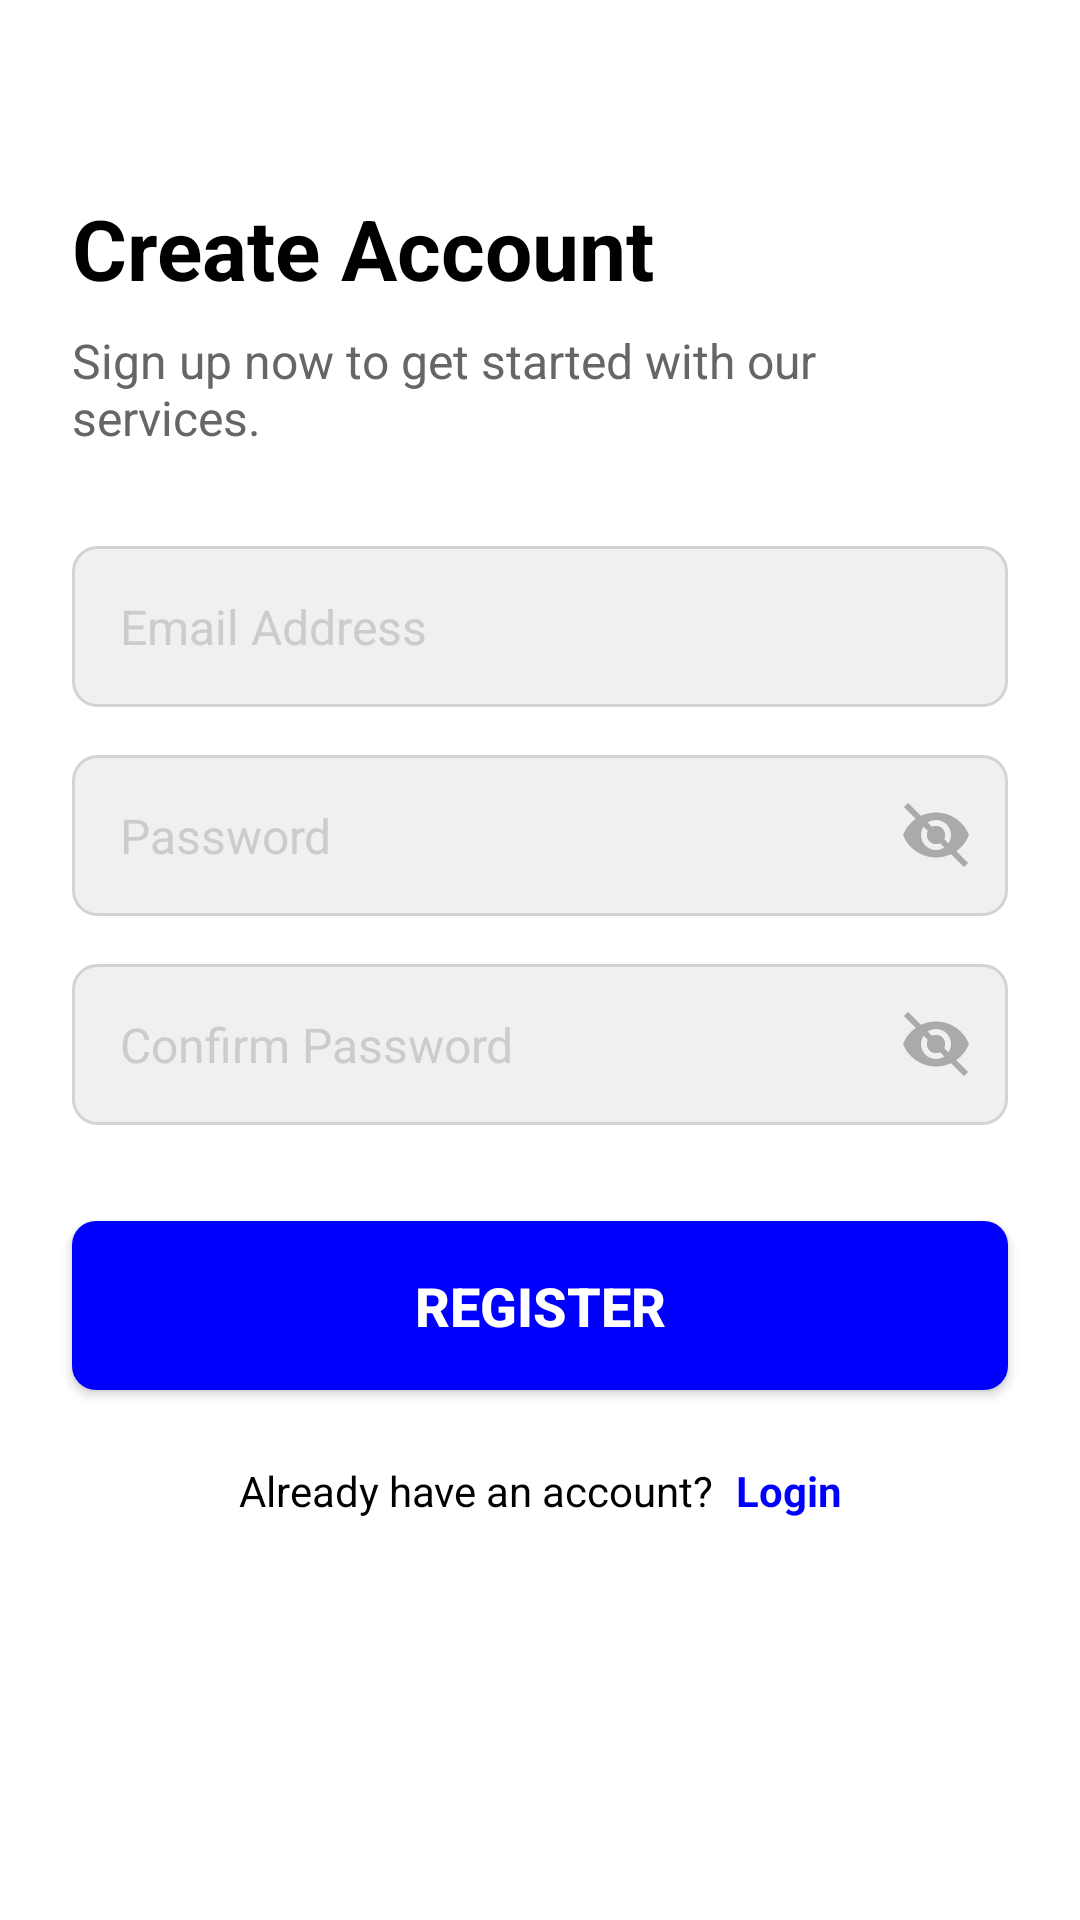

Write the Android layout XML for this screen, with the resource values it uses.
<!-- AndroidManifest.xml: application theme Theme.ManipurDeliveryApp -->
<!-- res/layout/activity_registration.xml -->
<?xml version="1.0" encoding="utf-8"?>
<androidx.constraintlayout.widget.ConstraintLayout
    xmlns:android="http://schemas.android.com/apk/res/android"
    xmlns:app="http://schemas.android.com/apk/res-auto"
    xmlns:tools="http://schemas.android.com/tools"
    android:layout_width="match_parent"
    android:layout_height="match_parent"
    android:background="@color/white"
    tools:context=".RegistrationActivity">

    <ImageButton
        android:id="@+id/btnBack"
        android:layout_width="wrap_content"
        android:layout_height="wrap_content"
        android:layout_marginStart="16dp"
        android:layout_marginTop="24dp"
        android:background="?attr/selectableItemBackgroundBorderless"
        android:contentDescription="@string/back_button_description"
        android:padding="8dp"
        android:src="@drawable/ic_back"
        app:layout_constraintStart_toStartOf="parent"
        app:layout_constraintTop_toTopOf="parent" />

    <TextView
        android:id="@+id/tvRegisterTitle"
        android:layout_width="0dp"
        android:layout_height="wrap_content"
        android:layout_marginStart="24dp"
        android:layout_marginTop="24dp"
        android:layout_marginEnd="24dp"
        android:text="Create Account"
        android:textColor="@color/black"
        android:textSize="28sp"
        android:textStyle="bold"
        app:layout_constraintEnd_toEndOf="parent"
        app:layout_constraintStart_toStartOf="parent"
        app:layout_constraintTop_toBottomOf="@+id/btnBack" />

    <TextView
        android:id="@+id/tvRegisterSubtitle"
        android:layout_width="0dp"
        android:layout_height="wrap_content"
        android:layout_marginStart="24dp"
        android:layout_marginEnd="24dp"
        android:layout_marginTop="8dp"
        android:text="Sign up now to get started with our services."
        android:textColor="@color/dark_gray"
        android:textSize="16sp"
        app:layout_constraintEnd_toEndOf="parent"
        app:layout_constraintStart_toStartOf="parent"
        app:layout_constraintTop_toBottomOf="@+id/tvRegisterTitle" />

    <EditText
        android:id="@+id/etEmail"
        android:layout_width="0dp"
        android:layout_height="wrap_content"
        android:layout_marginStart="24dp"
        android:layout_marginTop="32dp"
        android:layout_marginEnd="24dp"
        android:background="@drawable/rounded_edittext_bg"
        android:hint="Email Address"
        android:inputType="textEmailAddress"
        android:padding="16dp"
        android:textColor="@color/black"
        android:textColorHint="@color/light_gray"
        android:textSize="16sp"
        app:layout_constraintEnd_toEndOf="parent"
        app:layout_constraintStart_toStartOf="parent"
        app:layout_constraintTop_toBottomOf="@+id/tvRegisterSubtitle" />

    <LinearLayout
        android:id="@+id/passwordLayout"
        android:layout_width="0dp"
        android:layout_height="wrap_content"
        android:layout_marginStart="24dp"
        android:layout_marginTop="16dp"
        android:layout_marginEnd="24dp"
        android:background="@drawable/rounded_edittext_bg"
        android:orientation="horizontal"
        app:layout_constraintEnd_toEndOf="parent"
        app:layout_constraintStart_toStartOf="parent"
        app:layout_constraintTop_toBottomOf="@+id/etEmail">

        <EditText
            android:id="@+id/etPassword"
            android:layout_width="0dp"
            android:layout_height="wrap_content"
            android:layout_weight="1"
            android:background="@android:color/transparent"
            android:hint="Password"
            android:inputType="textPassword"
            android:padding="16dp"
            android:textColor="@color/black"
            android:textColorHint="@color/light_gray"
            android:textSize="16sp" />

        <ImageButton
            android:id="@+id/btnTogglePasswordVisibility"
            android:layout_width="wrap_content"
            android:layout_height="wrap_content"
            android:layout_gravity="center_vertical"
            android:background="?attr/selectableItemBackgroundBorderless"
            android:contentDescription="@string/toggle_password_visibility"
            android:padding="12dp"
            android:src="@drawable/ic_visibility_off" />
    </LinearLayout>

    <LinearLayout
        android:id="@+id/confirmPasswordLayout"
        android:layout_width="0dp"
        android:layout_height="wrap_content"
        android:layout_marginStart="24dp"
        android:layout_marginTop="16dp"
        android:layout_marginEnd="24dp"
        android:background="@drawable/rounded_edittext_bg"
        android:orientation="horizontal"
        app:layout_constraintEnd_toEndOf="parent"
        app:layout_constraintStart_toStartOf="parent"
        app:layout_constraintTop_toBottomOf="@+id/passwordLayout">

        <EditText
            android:id="@+id/etConfirmPassword"
            android:layout_width="0dp"
            android:layout_height="wrap_content"
            android:layout_weight="1"
            android:background="@android:color/transparent"
            android:hint="Confirm Password"
            android:inputType="textPassword"
            android:padding="16dp"
            android:textColor="@color/black"
            android:textColorHint="@color/light_gray"
            android:textSize="16sp" />

        <ImageButton
            android:id="@+id/btnToggleConfirmPasswordVisibility"
            android:layout_width="wrap_content"
            android:layout_height="wrap_content"
            android:layout_gravity="center_vertical"
            android:background="?attr/selectableItemBackgroundBorderless"
            android:contentDescription="@string/toggle_password_visibility"
            android:padding="12dp"
            android:src="@drawable/ic_visibility_off" />
    </LinearLayout>

    <Button
        android:id="@+id/btnRegister"
        android:layout_width="0dp"
        android:layout_height="wrap_content"
        android:layout_marginStart="24dp"
        android:layout_marginTop="32dp"
        android:layout_marginEnd="24dp"
        android:background="@drawable/rounded_button_bg"
        android:padding="16dp"
        android:text="Register"
        android:textColor="@color/white"
        android:textSize="18sp"
        android:textStyle="bold"
        app:layout_constraintEnd_toEndOf="parent"
        app:layout_constraintStart_toStartOf="parent"
        app:layout_constraintTop_toBottomOf="@+id/confirmPasswordLayout" />

    <LinearLayout
        android:id="@+id/signInLayout"
        android:layout_width="wrap_content"
        android:layout_height="wrap_content"
        android:layout_marginTop="24dp"
        android:orientation="horizontal"
        app:layout_constraintEnd_toEndOf="parent"
        app:layout_constraintStart_toStartOf="parent"
        app:layout_constraintTop_toBottomOf="@+id/btnRegister">

        <TextView
            android:id="@+id/tvAlreadyHaveAccount"
            android:layout_width="wrap_content"
            android:layout_height="wrap_content"
            android:text="Already have an account?"
            android:textColor="@color/black"
            android:textSize="14sp" />

        <TextView
            android:id="@+id/tvLogin"
            android:layout_width="wrap_content"
            android:layout_height="wrap_content"
            android:text=" Login"
            android:textColor="@color/blue_main"
            android:textSize="14sp"
            android:textStyle="bold"
            android:clickable="true"
            android:focusable="true"
            android:background="?attr/selectableItemBackground"
            android:paddingStart="4dp"
            tools:ignore="RtlSymmetry" />
    </LinearLayout>

</androidx.constraintlayout.widget.ConstraintLayout>
<!-- resources referenced by this layout -->
<resources>
  <color name="black">#FF000000</color>
  <color name="blue_main">#0000FF</color>
  <color name="dark_gray">#666666</color>
  <color name="light_gray">#CCCCCC</color>
  <color name="white">#FFFFFFFF</color>
  <!-- drawable ic_visibility_off (drawable) -->
  <?xml version="1.0" encoding="utf-8"?>
  <vector xmlns:android="http://schemas.android.com/apk/res/android"
      android:width="24dp"
      android:height="24dp"
      android:viewportWidth="24"
      android:viewportHeight="24">
      <path
          android:fillColor="@android:color/darker_gray"
          android:pathData="M12,4.5C7,4.5 2.73,7.61 1,12c1.73,4.39 6,7.5 11,7.5s9.27,-3.11 11,-7.5c-1.73,-4.39 -6,-7.5 -11,-7.5zM12,17c-2.76,0 -5,-2.24 -5,-5s2.24,-5 5,-5s5,2.24 5,5s-2.24,5 -5,5zM12,9c-1.66,0 -3,1.34 -3,3s1.34,3 3,3s3,-1.34 3,-3s-1.34,-3 -3,-3z" />
      <path
          android:fillColor="@android:color/darker_gray"
          android:pathData="M12,9c1.66,0 3,1.34 3,3s-1.34,3 -3,3s-3,-1.34 -3,-3s1.34,-3 3,-3z" />
      <path
          android:strokeColor="@android:color/darker_gray"
          android:strokeWidth="2"
          android:pathData="M2,2L22,22" />
  </vector>
  <!-- drawable rounded_button_bg (drawable) -->
  <?xml version="1.0" encoding="utf-8"?>
  <shape xmlns:android="http://schemas.android.com/apk/res/android"
      android:shape="rectangle">
      <corners android:radius="8dp" />
      <solid android:color="@color/blue_main" /> </shape>
  <!-- drawable rounded_edittext_bg (drawable) -->
  <?xml version="1.0" encoding="utf-8"?>
  <shape xmlns:android="http://schemas.android.com/apk/res/android">
      <solid android:color="#F0F0F0" /> <corners android:radius="8dp" />
      <stroke android:color="#D3D3D3" android:width="1dp" /> </shape>
  <string name="back_button_description">Back</string>
  <string name="toggle_password_visibility">Toggle password visibility</string>
  <style name="Theme.ManipurDeliveryApp" parent="Base.Theme.ManipurDeliveryApp" />
  <style name="Base.Theme.ManipurDeliveryApp" parent="Theme.Material3.DayNight.NoActionBar">
          
          
      </style>
</resources>
